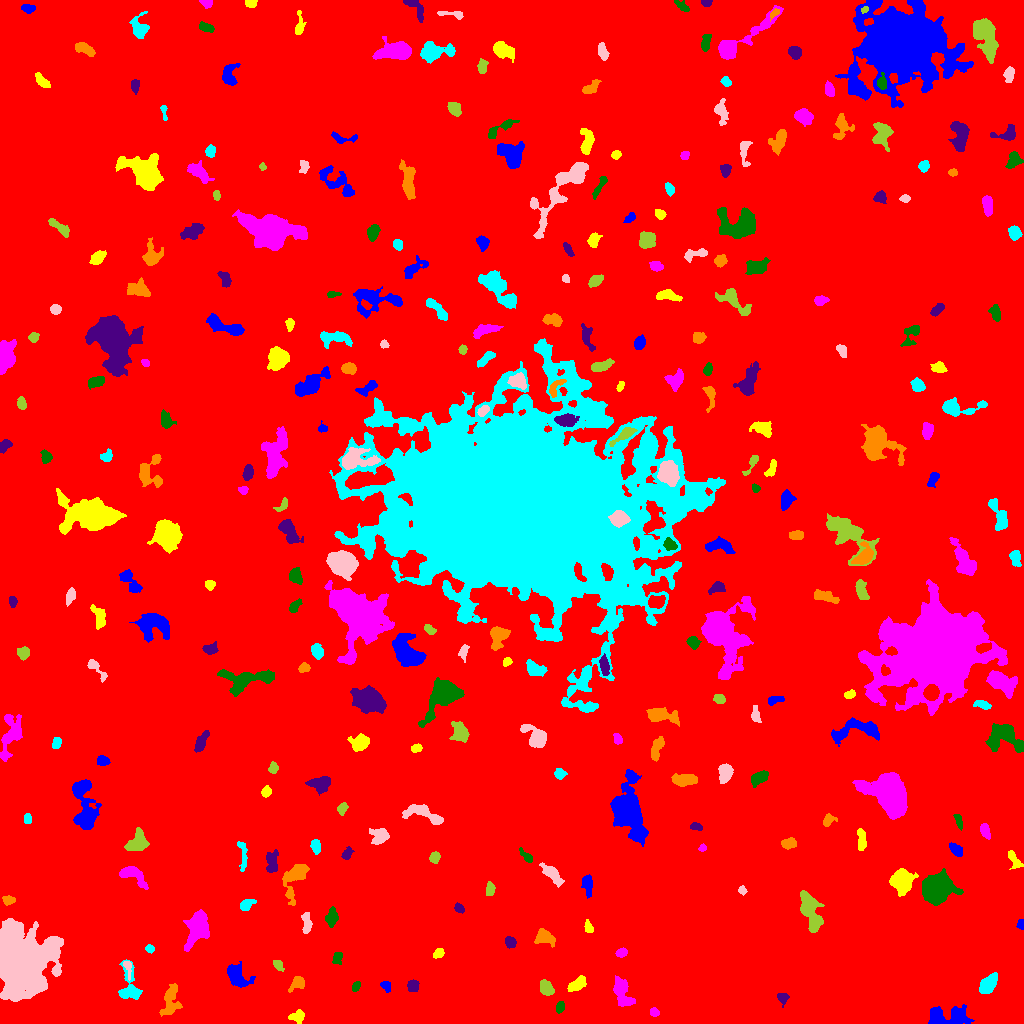

The file beside this chart, header and first rows:
ID, X, Y, A, B, theta, total_flux, mu_max, mu_median, mu_mean, R_fwhm, R_e, R10, R90, x_start, x_end, y_start, y_end, area, greylevel
0, 509.2, 507.8, 293.7, 290.9, -0.1297, 2535421, 16.0, 2.0, 2.866, 110.1, 250.2, 93.72, 406.4, 0, 1023, 0, 1023, 884598, 2.866
1, 944.7, 6.536, 11.64, 4.924, 0.07299, 1990, 11.0, 3.0, 3.528, 6.155, 6.77, 2.523, 11.28, 928, 974, 0, 19, 564, 9.528
2, 297.8, 7.158, 3.373, 2.975, 0.3408, 487.0, 8.0, 3.0, 3.122, 4.222, 3.656, 1.382, 6.05, 288, 304, 0, 14, 156, 9.122
3, 654.1, 11.33, 2.246, 1.998, -0.8671, 293.0, 8.0, 3.5, 3.756, 3.523, 2.706, 0.9772, 4.222, 650, 659, 7, 16, 78, 9.756
4, 560.1, 16.12, 2.631, 1.828, 1.225, 306.0, 8.0, 3.0, 3.255, 3.568, 2.821, 1.128, 4.442, 556, 564, 10, 22, 94, 11.26
5, 782.4, 25.86, 2.469, 2.309, -0.7725, 178.0, 4.0, 1.0, 1.604, 4.107, 2.821, 1.128, 4.478, 777, 789, 16, 30, 111, 8.604
6, 171, 24.26, 8.564, 4.135, 1.419, 1241, 9.0, 3.0, 3.274, 5.109, 5.917, 2.111, 9.837, 159, 182, 7, 40, 379, 9.274
7, 129.8, 35.95, 9.658, 4.788, -1.434, 1429, 13.0, 3.0, 3.731, 4.146, 5.614, 1.954, 9.407, 118, 142, 24, 64, 383, 9.731
8, 21.5, 62.28, 12.29, 10.84, -1.409, 73231, 124.0, 8.0, 19.96, 10.36, 12.24, 4.514, 24.34, 0, 63, 22, 105, 3669, 25.96
9, 546.4, 35.65, 3.754, 2.745, -0.9619, 952.0, 11.0, 4.0, 5.011, 4.886, 4.068, 1.596, 6.507, 540, 554, 28, 44, 190, 11.01
10, 727.6, 21.81, 4.928, 3.689, 0.101, 1877, 13.0, 5.0, 5.671, 6.555, 5.352, 2.111, 8.463, 716, 738, 13, 31, 331, 11.67
11, 385.8, 37.87, 2.832, 2.046, -0.9618, 250.0, 6.0, 2.5, 2.604, 3.909, 2.877, 1.128, 4.549, 380, 390, 31, 42, 96, 11.6
12, 577.1, 39.2, 4.868, 2.529, 0.5943, 688.0, 9.0, 3.0, 3.34, 4.068, 4.406, 1.596, 6.84, 567, 586, 32, 48, 206, 9.34
13, 622.6, 30.68, 8.568, 3.774, -1.196, 1392, 7.0, 4.0, 3.533, 8.117, 6.433, 2.706, 9.772, 613, 635, 17, 48, 394, 9.533
14, 355.8, 36.78, 2.728, 1.737, 1.003, 262.0, 6.0, 3.0, 3.316, 4.184, 2.821, 1.128, 4.26, 352, 360, 32, 42, 79, 12.32
15, 412.7, 36.83, 2.798, 2.653, 1.469, 503.0, 8.0, 4.0, 3.869, 4.652, 3.478, 1.382, 5.47, 407, 419, 32, 44, 130, 10.87
16, 297, 40.16, 4.517, 2.77, 0.7368, 686.0, 8.0, 4.0, 4.035, 5.585, 4.184, 1.693, 6.457, 288, 304, 31, 47, 170, 11.04
17, 987.4, 38.37, 5.197, 2.938, 0.9212, 1123, 8.0, 4.0, 3.886, 6.933, 4.886, 2.111, 7.506, 979, 997, 30, 51, 289, 10.89
18, 127.4, 56.93, 4.951, 1.69, -1.427, 160.0, 6.0, 1.0, 1.616, 3.038, 2.394, 0.7979, 3.827, 123, 131, 43, 62, 99, 12.62
19, 277.6, 58.76, 2.683, 1.841, -0.9941, 185.0, 5.0, 2.0, 1.888, 2.985, 2.646, 0.9772, 4.442, 273, 284, 52, 63, 98, 8.888
20, 818.4, 63.61, 7.163, 2.45, 1.229, 790.0, 10.0, 3.0, 3.624, 4.26, 4.297, 1.596, 7.181, 811, 826, 53, 78, 218, 9.624
21, 236.6, 48.34, 6.873, 3.958, -0.8083, 1301, 9.0, 3.0, 3.397, 5.836, 5.585, 2.111, 9.322, 227, 255, 36, 62, 383, 10.4
22, 438.4, 70.26, 2.588, 1.793, 0.5776, 204.0, 6.0, 2.0, 2.082, 3.568, 2.764, 0.9772, 4.26, 433, 444, 65, 75, 98, 9.082
23, 621.5, 70.71, 2.667, 1.971, 0.4011, 230.0, 5.0, 2.0, 2.371, 3.868, 2.985, 1.128, 4.549, 615, 627, 66, 76, 97, 9.371
24, 337.2, 65.31, 2.758, 2.062, 1.35, 157.0, 5.0, 1.0, 1.402, 2.394, 2.764, 0.9772, 4.886, 332, 342, 59, 71, 112, 8.402
25, 510.3, 80.93, 2.451, 2.21, -0.957, 281.0, 7.0, 2.0, 2.381, 3.29, 2.985, 1.128, 4.687, 505, 516, 75, 87, 118, 9.381
26, 545.3, 86.71, 4.931, 3.103, -0.4775, 521.0, 5.0, 2.0, 2.101, 5.698, 4.478, 1.784, 7.069, 534, 555, 76, 95, 248, 11.1
27, 149.8, 74.64, 1.949, 1.681, 0.04985, 117.0, 4.0, 2.0, 1.696, 3.478, 2.326, 0.7979, 3.656, 145, 154, 70, 79, 69, 8.696
28, 306.8, 99.31, 4.773, 2.098, -1.562, 229.0, 4.0, 1.0, 1.347, 4.442, 3.523, 1.262, 5.89, 301, 312, 90, 111, 170, 8.347
29, 810.7, 111.5, 11.09, 3.902, -1.222, 2571, 11.0, 4.0, 4.41, 7.653, 7.291, 2.821, 11.52, 800, 824, 91, 133, 583, 10.41
30, 135.9, 104, 2.869, 2.119, -0.01854, 365.0, 8.0, 3.0, 3.147, 3.949, 3.141, 1.262, 4.983, 129, 143, 99, 110, 116, 11.15
31, 1021, 98.64, 2.322, 1.577, 1.541, 143.0, 5.0, 2.0, 2.134, 3.09, 2.394, 0.9772, 3.613, 1016, 1023, 94, 104, 67, 9.134
32, 588.7, 95.9, 2.797, 1.767, -1.217, 182.0, 6.0, 2.0, 1.916, 3.09, 2.764, 0.9772, 4.478, 584, 593, 91, 104, 95, 10.92
33, 197.4, 94.45, 9.031, 5.162, 1.219, 2543, 10.0, 4.0, 4.03, 8.74, 7.611, 2.985, 12.14, 183, 209, 72, 114, 631, 10.03
34, 331.4, 105.6, 4.609, 2.644, 1.425, 615.0, 7.0, 3.0, 3.237, 4.983, 4.478, 1.693, 6.817, 325, 338, 96, 117, 190, 9.237
35, 459, 115.4, 2.594, 1.908, -0.7994, 287.0, 6.0, 3.5, 3.337, 4.184, 2.877, 1.128, 4.37, 454, 464, 110, 121, 86, 9.337
36, 8.178, 123.3, 3.188, 2.077, -0.06609, 298.0, 7.0, 3.0, 2.838, 3.038, 3.192, 1.128, 5.078, 2, 15, 118, 128, 105, 8.838
37, 246.1, 118.6, 3.82, 2.366, 0.4962, 408.0, 6.0, 2.0, 2.853, 4.618, 3.613, 1.493, 5.863, 240, 256, 113, 124, 143, 9.853
38, 742.5, 133.1, 2.018, 1.506, -1.242, 117.0, 5.0, 2.0, 1.773, 2.459, 2.185, 0.7979, 3.568, 738, 747, 128, 138, 66, 8.773
39, 489.9, 134.3, 3.231, 1.785, 1.519, 203.0, 4.0, 2.0, 1.765, 4.37, 2.985, 1.262, 4.787, 486, 495, 128, 142, 115, 8.765
40, 645.5, 143.2, 7.122, 2.528, 0.009572, 214.0, 3.0, 1.0, 1.417, 4.478, 3.827, 1.493, 6.05, 633, 655, 138, 150, 151, 9.417
41, 587.6, 139.3, 4.947, 2.324, -1.5, 545.0, 6.0, 2.0, 2.853, 5.47, 4.107, 1.693, 6.482, 581, 592, 125, 149, 191, 9.853
42, 902, 142.6, 4.689, 4.508, 1.404, 8308, 59.0, 12.0, 17.27, 5.781, 5.557, 2.185, 9.508, 889, 918, 127, 155, 481, 22.27
43, 134, 148, 8.413, 3.641, -0.5969, 880.0, 5.0, 3.0, 2.733, 7.59, 5.754, 2.326, 8.722, 119, 148, 134, 157, 322, 8.733
44, 936.2, 134.8, 5.788, 5.441, 0.2521, 26656, 140.0, 15.0, 30.36, 6.604, 6.555, 2.523, 11.75, 922, 963, 118, 155, 878, 36.36
45, 271.7, 159.9, 5.621, 2.826, 1.517, 754.0, 9.0, 3.0, 3.264, 4.297, 4.406, 1.596, 7.269, 266, 278, 151, 174, 231, 11.26
46, 294.8, 145.3, 11.38, 4.88, 1.208, 1359, 7.0, 3.0, 2.796, 6.887, 6.817, 2.646, 10.69, 282, 309, 118, 159, 486, 8.796
47, 242.8, 168.8, 8.674, 1.907, -1.476, 416.0, 4.0, 2.0, 2.35, 6.58, 4.406, 1.784, 6.531, 237, 247, 152, 182, 177, 8.35
48, 551.3, 149.9, 6.923, 2.425, -0.7901, 778.0, 8.0, 3.0, 2.925, 5.499, 4.886, 1.784, 7.715, 539, 564, 136, 161, 266, 9.925
49, 434.7, 166, 2.724, 2.333, 0.9783, 432.0, 9.0, 4.0, 3.892, 3.613, 3.241, 1.262, 5.015, 429, 440, 160, 172, 111, 9.892
50, 58.35, 159.5, 4.548, 3.181, -1.003, 2464, 24.0, 7.0, 8.268, 5.14, 4.72, 1.784, 7.777, 51, 69, 149, 171, 298, 14.27
51, 956.7, 173.4, 4.01, 2.128, -0.7396, 661.0, 11.0, 4.0, 4.527, 3.949, 3.656, 1.382, 5.754, 949, 962, 167, 181, 146, 10.53
52, 1014, 163.8, 5.75, 2.286, -1.043, 382.0, 5.0, 2.0, 2.403, 4.787, 4.068, 1.493, 6.155, 1008, 1023, 154, 173, 159, 8.403
53, 702.4, 175.7, 1.936, 1.643, 0.5896, 123.0, 5.0, 2.0, 2.278, 2.706, 2.257, 0.7979, 3.478, 698, 706, 172, 180, 54, 9.278
54, 527.1, 166.5, 3.835, 1.691, -0.6838, 142.0, 5.0, 1.0, 1.268, 2.459, 2.523, 0.9772, 4.549, 519, 532, 161, 176, 112, 8.268
55, 346.8, 169.6, 2.822, 1.83, 0.9845, 185.0, 4.0, 2.0, 1.713, 4.297, 2.932, 1.128, 4.478, 341, 354, 164, 177, 108, 8.713
56, 788.1, 179.8, 3.451, 2.475, 0.1096, 485.0, 7.0, 3.0, 3.255, 4.514, 3.7, 1.493, 5.809, 781, 796, 174, 186, 149, 9.255
57, 315.7, 177.5, 3.292, 2.158, -1.409, 502.0, 9.0, 4.0, 3.891, 3.909, 3.385, 1.382, 5.412, 310, 320, 169, 184, 129, 9.891
58, 379.8, 187.9, 4.284, 3.777, 0.4277, 499.0, 5.0, 2.0, 1.996, 5.412, 4.652, 1.784, 7.203, 369, 389, 179, 195, 250, 8.996
59, 138, 181, 5.912, 4.655, 0.8888, 1682, 12.0, 4.0, 4.962, 5.726, 5.836, 2.111, 9.288, 124, 149, 173, 196, 339, 9.962
... 266 more rows
